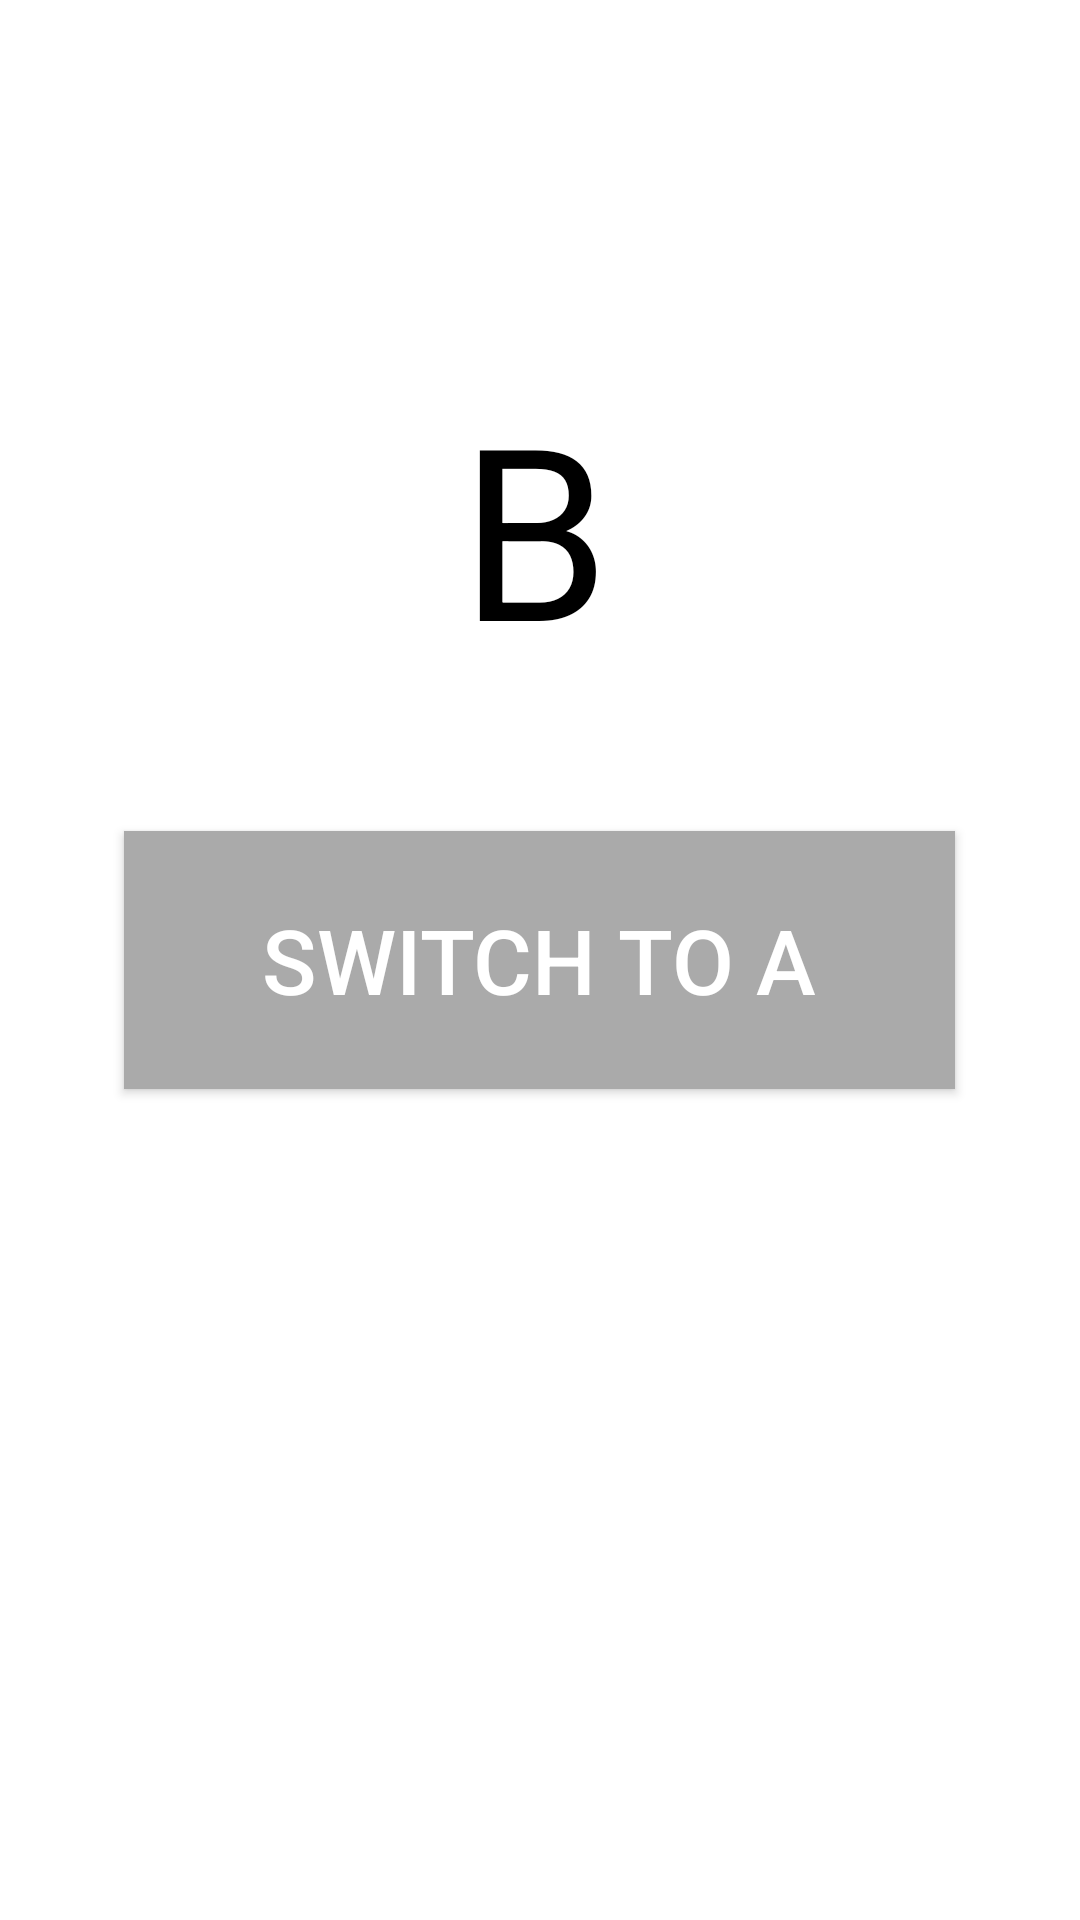

The Android layout XML behind this screen, and the referenced resources:
<!-- AndroidManifest.xml: application theme Theme.06_Activity_Switching -->
<!-- res/layout/activity_test_h62.xml -->
<?xml version="1.0" encoding="utf-8"?>
<androidx.constraintlayout.widget.ConstraintLayout xmlns:android="http://schemas.android.com/apk/res/android"
    xmlns:app="http://schemas.android.com/apk/res-auto"
    xmlns:tools="http://schemas.android.com/tools"
    android:id="@+id/pageb"
    android:layout_width="match_parent"
    android:layout_height="match_parent"
    tools:context=".testH6_2">

    <Button
        android:id="@+id/button2"
        android:layout_width="277dp"
        android:layout_height="86dp"
        android:background="#AAAAAA"
        android:gravity="center"
        android:onClick="Switch"
        android:text="Switch to A"
        android:textColor="#FFFFFF"
        android:textSize="30dp"
        app:layout_constraintBottom_toBottomOf="parent"
        app:layout_constraintEnd_toEndOf="parent"
        app:layout_constraintHorizontal_bias="0.496"
        app:layout_constraintStart_toStartOf="parent"
        app:layout_constraintTop_toTopOf="parent" />

    <TextView
        android:id="@+id/textView2"
        android:layout_width="wrap_content"
        android:layout_height="wrap_content"
        android:layout_marginStart="112dp"
        android:layout_marginBottom="48dp"
        android:background="#FFFFFF"
        android:gravity="center"
        android:text="B"
        android:textColor="#000000"
        android:textSize="80dp"
        app:layout_constraintBottom_toTopOf="@+id/button2"
        app:layout_constraintStart_toStartOf="@+id/button2" />

</androidx.constraintlayout.widget.ConstraintLayout>
<!-- resources referenced by this layout -->
<resources>
  <style name="Theme.06_Activity_Switching" parent="Theme.MaterialComponents.DayNight.DarkActionBar">
          
          <item name="colorPrimary">@color/purple_500</item>
          <item name="colorPrimaryVariant">@color/purple_700</item>
          <item name="colorOnPrimary">@color/white</item>
          
          <item name="colorSecondary">@color/teal_200</item>
          <item name="colorSecondaryVariant">@color/teal_700</item>
          <item name="colorOnSecondary">@color/black</item>
          
          <item name="android:statusBarColor" tools:targetApi="l">?attr/colorPrimaryVariant</item>
          
      </style>
  <!-- not gathered from this repository: default colours our renderer supplied (Android Studio template values) -->
  <color name="purple_500">#FF6200EE</color>
  <color name="purple_700">#FF3700B3</color>
  <color name="teal_200">#FF03DAC5</color>
  <color name="teal_700">#FF018786</color>
  <color name="black">#FF000000</color>
  <color name="white">#FFFFFFFF</color>
</resources>
